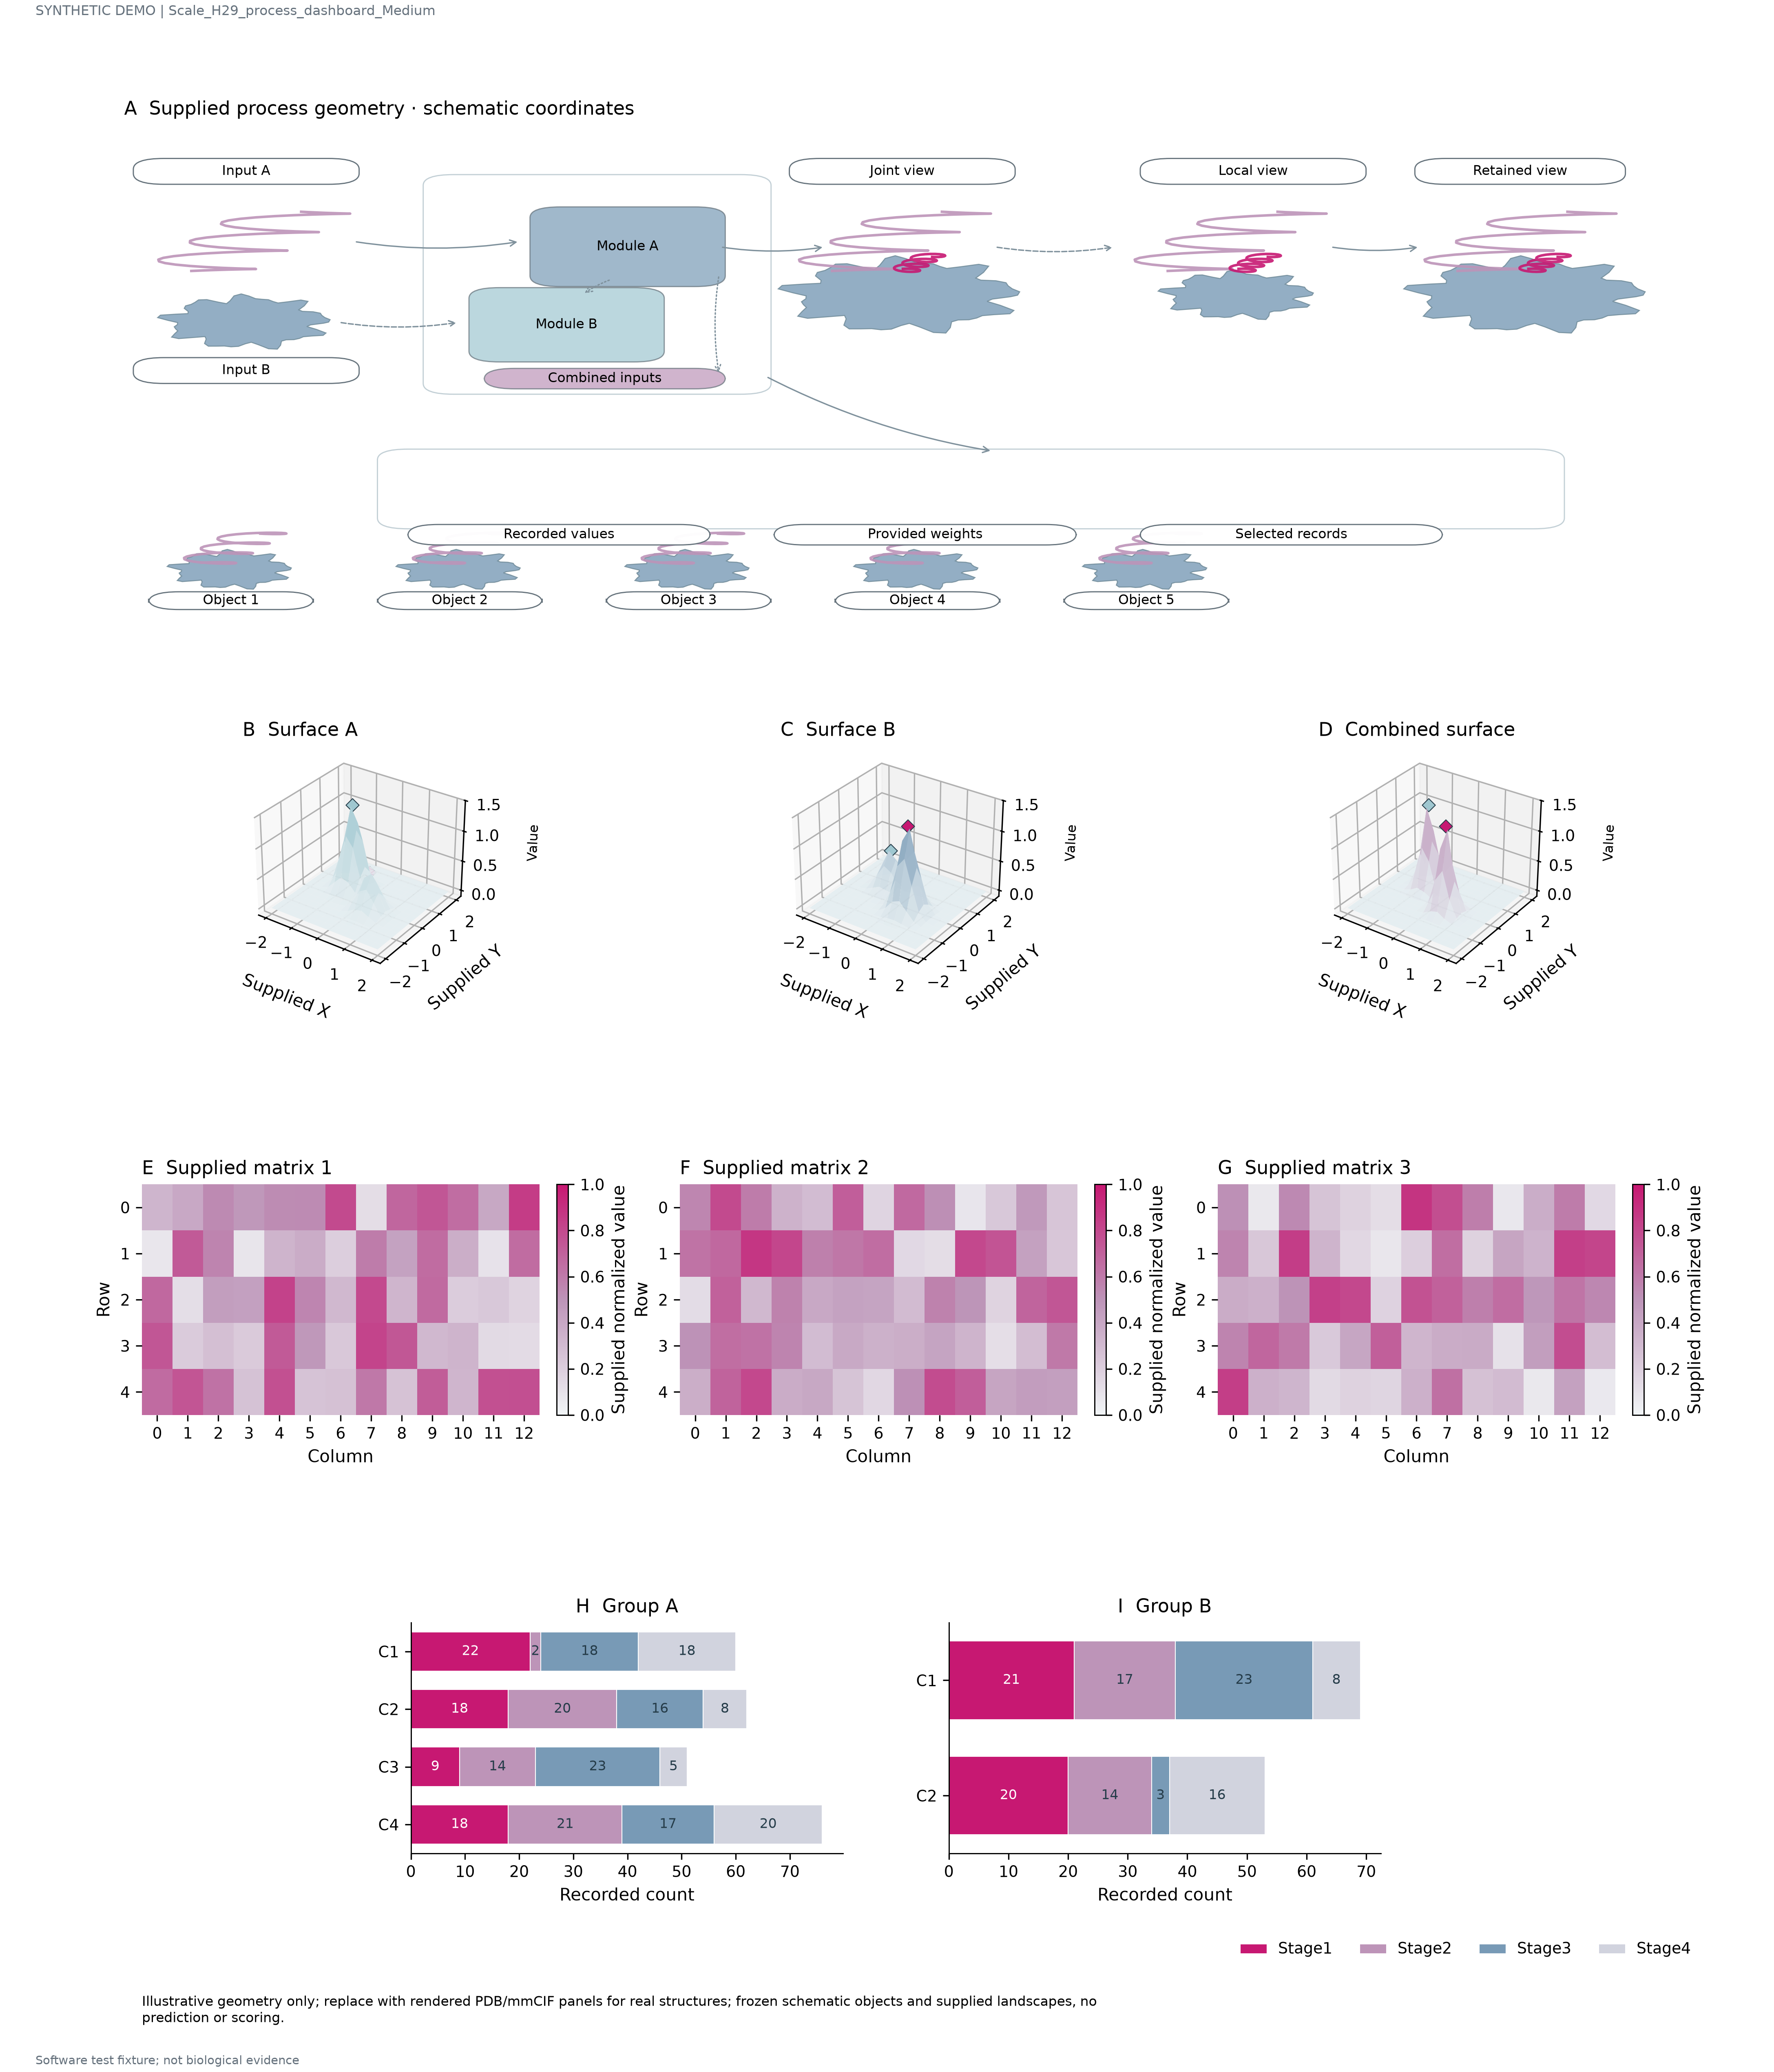

Data behind this chart, as committed beside it:
record_type	node_id	x	y	width	height	text	group	object_id	order	shape	edge_id	x0	y0	x1	y1	line_style	matrix_id	row	column	value	surface_id	z	landmark
node	container	20.0	51.0	22.0	40.0		Backdrop																
node	module_a	27.0	71.0	12.0	14.0	Module A	Object																
node	module_b	23.0	57.0	12.0	13.0	Module B	Module																
node	combine	24.0	52.0	15.0	3.0	Combined inputs	Accent																
node	expand	17.0	26.0	77.0	14.0		Backdrop																
node	label0	19.0	23.0	19.0	3.0	Recorded values	Paper																
node	label1	43.0	23.0	19.0	3.0	Provided weights	Paper																
node	label2	67.0	23.0	19.0	3.0	Selected records	Paper																
node	Input A	1.0	90.0	14.0	4.0	Input A	Paper																
node	Input B	1.0	53.0	14.0	4.0	Input B	Paper																
node	Joint view	44.0	90.0	14.0	4.0	Joint view	Paper																
node	Local view	67.0	90.0	14.0	4.0	Local view	Paper																
node	Retained view	85.0	90.0	13.0	4.0	Retained view	Paper																
node	candidate_label0	2.0	11.0	10.0	2.5	Object 1	Paper																
node	candidate_label1	17.0	11.0	10.0	2.5	Object 2	Paper																
node	candidate_label2	32.0	11.0	10.0	2.5	Object 3	Paper																
node	candidate_label3	47.0	11.0	10.0	2.5	Object 4	Paper																
node	candidate_label4	62.0	11.0	10.0	2.5	Object 5	Paper																
path		4.4	73.5				Accent	input1	0.0	ribbon													
path		5.661	73.65				Accent	input1	2.0	ribbon													
path		6.807	73.75				Accent	input1	4.0	ribbon													
path		7.735	73.81				Accent	input1	6.0	ribbon													
path		8.363	73.84				Accent	input1	8.0	ribbon													
path		8.638	73.86				Accent	input1	10.0	ribbon													
path		8.544	73.88				Accent	input1	12.0	ribbon													
path		8.1	73.91				Accent	input1	14.0	ribbon													
path		7.361	73.97				Accent	input1	16.0	ribbon													
path		6.41	74.08				Accent	input1	18.0	ribbon													
path		5.352	74.23				Accent	input1	20.0	ribbon													
path		4.302	74.43				Accent	input1	22.0	ribbon													
path		3.376	74.68				Accent	input1	24.0	ribbon													
path		2.674	74.96				Accent	input1	26.0	ribbon													
path		2.278	75.28				Accent	input1	28.0	ribbon													
path		2.236	75.61				Accent	input1	30.0	ribbon													
path		2.563	75.93				Accent	input1	32.0	ribbon													
path		3.238	76.24				Accent	input1	34.0	ribbon													
path		4.202	76.52				Accent	input1	36.0	ribbon													
path		5.372	76.76				Accent	input1	38.0	ribbon													
path		6.64	76.95				Accent	input1	40.0	ribbon													
path		7.892	77.09				Accent	input1	42.0	ribbon													
path		9.013	77.19				Accent	input1	44.0	ribbon													
path		9.902	77.24				Accent	input1	46.0	ribbon													
path		10.48	77.27				Accent	input1	48.0	ribbon													
path		10.7	77.29				Accent	input1	50.0	ribbon													
path		10.56	77.31				Accent	input1	52.0	ribbon													
path		10.07	77.34				Accent	input1	54.0	ribbon													
path		9.293	77.41				Accent	input1	56.0	ribbon													
path		8.32	77.52				Accent	input1	58.0	ribbon													
path		7.256	77.68				Accent	input1	60.0	ribbon													
path		6.217	77.89				Accent	input1	62.0	ribbon													
path		5.317	78.14				Accent	input1	64.0	ribbon													
path		4.655	78.43				Accent	input1	66.0	ribbon													
path		4.307	78.75				Accent	input1	68.0	ribbon													
path		4.318	79.08				Accent	input1	70.0	ribbon													
path		4.697	79.41				Accent	input1	72.0	ribbon													
path		5.417	79.72				Accent	input1	74.0	ribbon													
path		6.416	79.99				Accent	input1	76.0	ribbon													
path		7.607	80.22				Accent	input1	78.0	ribbon													
path		8.88	80.4				Accent	input1	80.0	ribbon													
path		10.12	80.54				Accent	input1	82.0	ribbon													
... 2,450 more rows
